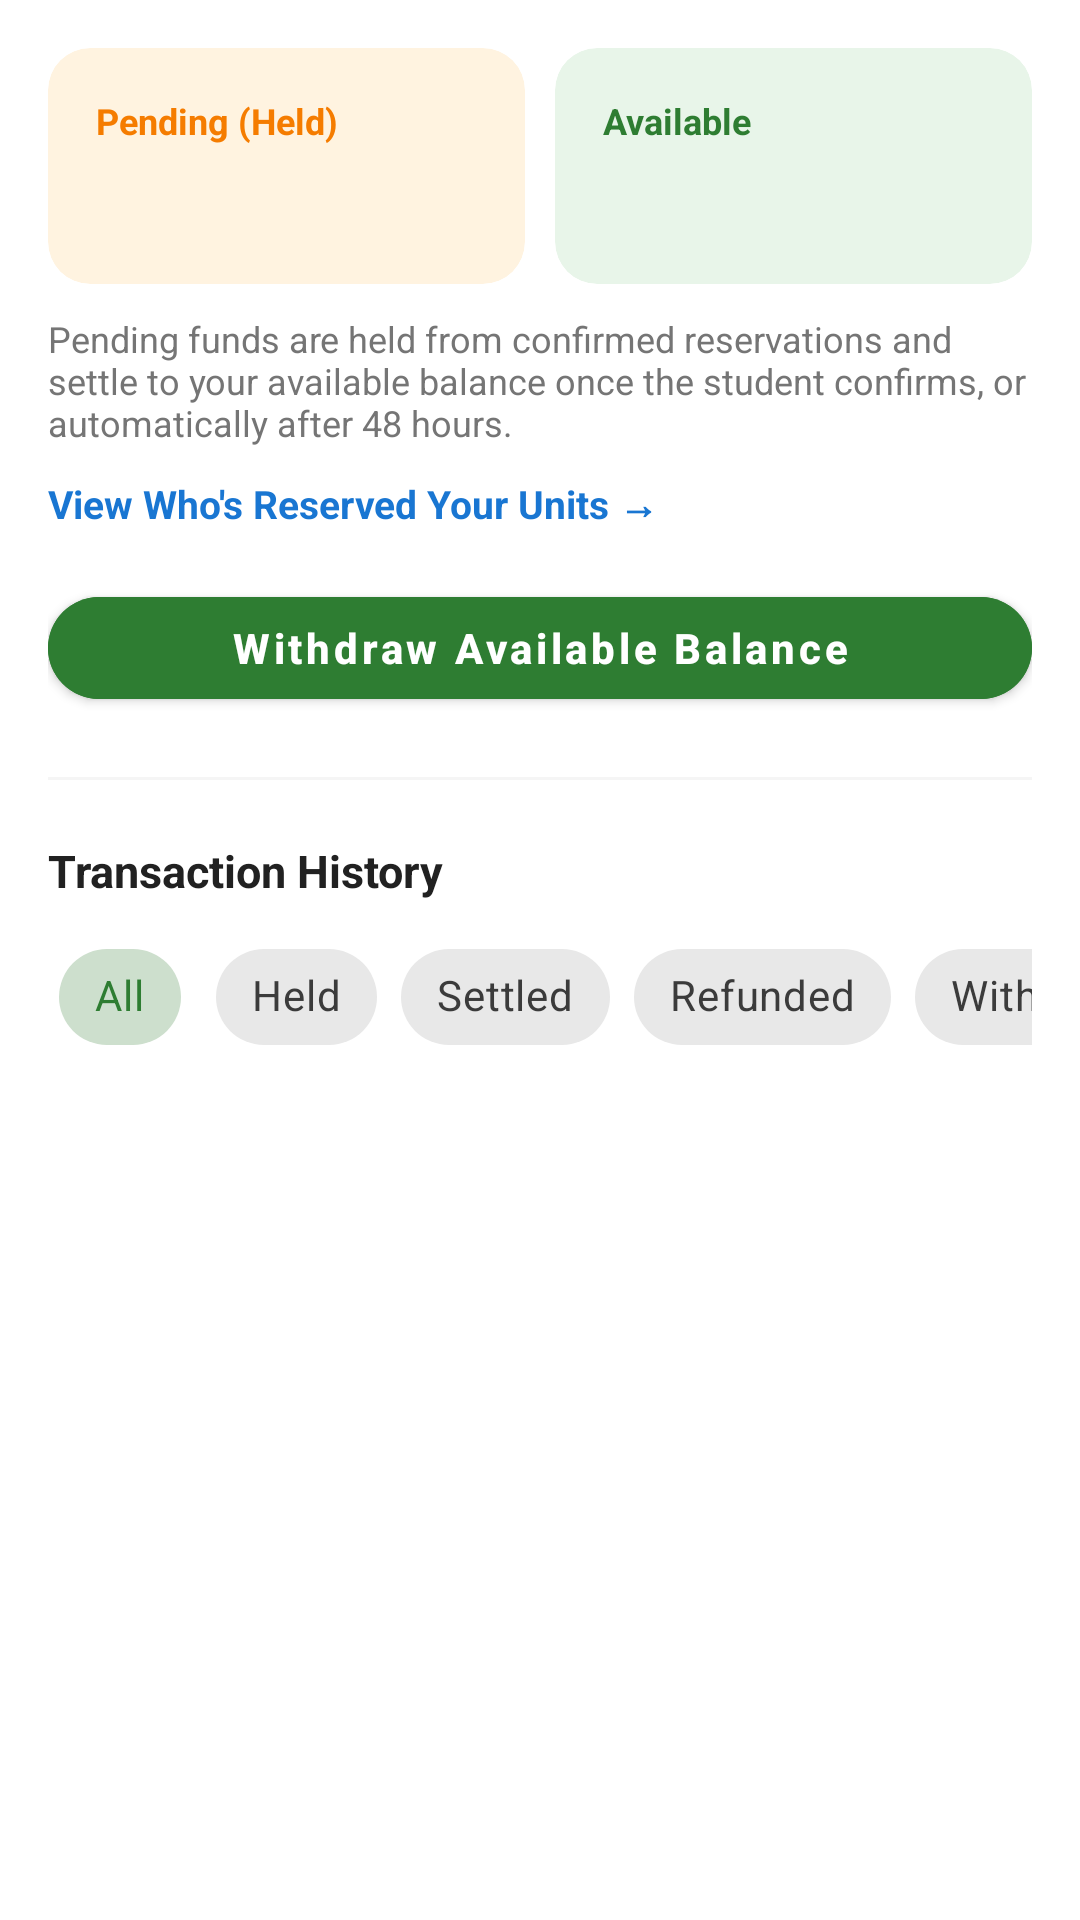

Android layout source for this screen:
<!-- AndroidManifest.xml: application theme Theme.AVLA -->
<!-- res/layout/fragment_landlord_wallet.xml -->
<?xml version="1.0" encoding="utf-8"?>
<androidx.coordinatorlayout.widget.CoordinatorLayout
    xmlns:android="http://schemas.android.com/apk/res/android"
    xmlns:app="http://schemas.android.com/apk/res-auto"
    xmlns:tools="http://schemas.android.com/tools"
    android:layout_width="match_parent"
    android:layout_height="match_parent"
    android:background="@color/white">

    <androidx.core.widget.NestedScrollView
        android:layout_width="match_parent"
        android:layout_height="match_parent">

        <LinearLayout
            android:layout_width="match_parent"
            android:layout_height="wrap_content"
            android:orientation="vertical"
            android:padding="16dp">

            <LinearLayout
                android:layout_width="match_parent"
                android:layout_height="wrap_content"
                android:orientation="horizontal">

                <com.google.android.material.card.MaterialCardView
                    android:layout_width="0dp"
                    android:layout_height="wrap_content"
                    android:layout_weight="1"
                    app:cardCornerRadius="14dp"
                    app:cardElevation="0dp"
                    app:cardBackgroundColor="@color/avla_orange_light">

                    <LinearLayout
                        android:layout_width="match_parent"
                        android:layout_height="wrap_content"
                        android:orientation="vertical"
                        android:padding="16dp">

                        <TextView
                            android:layout_width="wrap_content"
                            android:layout_height="wrap_content"
                            android:text="Pending (Held)"
                            android:textColor="@color/avla_orange"
                            android:textSize="12sp"
                            android:textStyle="bold" />

                        <TextView
                            android:id="@+id/tvPendingBalance"
                            android:layout_width="wrap_content"
                            android:layout_height="wrap_content"
                            android:layout_marginTop="6dp"
                            android:textColor="@color/black"
                            android:textSize="18sp"
                            android:textStyle="bold"
                            tools:text="KSh 1,000" />

                    </LinearLayout>
                </com.google.android.material.card.MaterialCardView>

                <com.google.android.material.card.MaterialCardView
                    android:layout_width="0dp"
                    android:layout_height="wrap_content"
                    android:layout_weight="1"
                    android:layout_marginStart="10dp"
                    app:cardCornerRadius="14dp"
                    app:cardElevation="0dp"
                    app:cardBackgroundColor="@color/avla_green_light_bg">

                    <LinearLayout
                        android:layout_width="match_parent"
                        android:layout_height="wrap_content"
                        android:orientation="vertical"
                        android:padding="16dp">

                        <TextView
                            android:layout_width="wrap_content"
                            android:layout_height="wrap_content"
                            android:text="Available"
                            android:textColor="@color/avla_green"
                            android:textSize="12sp"
                            android:textStyle="bold" />

                        <TextView
                            android:id="@+id/tvAvailableBalance"
                            android:layout_width="wrap_content"
                            android:layout_height="wrap_content"
                            android:layout_marginTop="6dp"
                            android:textColor="@color/black"
                            android:textSize="18sp"
                            android:textStyle="bold" />

                    </LinearLayout>
                </com.google.android.material.card.MaterialCardView>

            </LinearLayout>

            <TextView
                android:layout_width="match_parent"
                android:layout_height="wrap_content"
                android:layout_marginTop="10dp"
                android:text="Pending funds are held from confirmed reservations and settle to your available balance once the student confirms, or automatically after 48 hours."
                android:textColor="@color/grey_text"
                android:textSize="12sp" />

            
            <TextView
                android:id="@+id/tvViewReservations"
                android:layout_width="wrap_content"
                android:layout_height="wrap_content"
                android:layout_marginTop="10dp"
                android:text="View Who's Reserved Your Units →"
                android:textColor="@color/avla_blue"
                android:textSize="13sp"
                android:textStyle="bold" />

            <com.google.android.material.button.MaterialButton
                android:id="@+id/btnWithdraw"
                android:layout_width="match_parent"
                android:layout_height="46dp"
                android:layout_marginTop="16dp"
                app:cornerRadius="23dp"
                android:backgroundTint="@color/avla_green"
                android:textColor="@color/white"
                android:textAllCaps="false"
                android:textStyle="bold"
                android:text="Withdraw Available Balance" />

            <View
                android:layout_width="match_parent"
                android:layout_height="1dp"
                android:layout_marginVertical="20dp"
                android:background="@color/grey_light" />

            <TextView
                android:layout_width="wrap_content"
                android:layout_height="wrap_content"
                android:text="Transaction History"
                android:textColor="@color/black"
                android:textSize="15sp"
                android:textStyle="bold" />

            
            <HorizontalScrollView
                android:layout_width="match_parent"
                android:layout_height="wrap_content"
                android:layout_marginTop="8dp"
                android:scrollbars="none">

                <com.google.android.material.chip.ChipGroup
                    android:id="@+id/chipGroupFilter"
                    android:layout_width="wrap_content"
                    android:layout_height="wrap_content"
                    app:singleSelection="true"
                    app:selectionRequired="true">

                    <com.google.android.material.chip.Chip
                        android:id="@+id/chipAll"
                        style="@style/Widget.MaterialComponents.Chip.Choice"
                        android:layout_width="wrap_content"
                        android:layout_height="wrap_content"
                        android:checked="true"
                        android:text="All" />

                    <com.google.android.material.chip.Chip
                        android:id="@+id/chipHeld"
                        style="@style/Widget.MaterialComponents.Chip.Choice"
                        android:layout_width="wrap_content"
                        android:layout_height="wrap_content"
                        android:text="Held" />

                    <com.google.android.material.chip.Chip
                        android:id="@+id/chipSettled"
                        style="@style/Widget.MaterialComponents.Chip.Choice"
                        android:layout_width="wrap_content"
                        android:layout_height="wrap_content"
                        android:text="Settled" />

                    <com.google.android.material.chip.Chip
                        android:id="@+id/chipRefunded"
                        style="@style/Widget.MaterialComponents.Chip.Choice"
                        android:layout_width="wrap_content"
                        android:layout_height="wrap_content"
                        android:text="Refunded" />

                    <com.google.android.material.chip.Chip
                        android:id="@+id/chipWithdrawn"
                        style="@style/Widget.MaterialComponents.Chip.Choice"
                        android:layout_width="wrap_content"
                        android:layout_height="wrap_content"
                        android:text="Withdrawn" />

                </com.google.android.material.chip.ChipGroup>
            </HorizontalScrollView>

            <TextView
                android:id="@+id/tvEmptyHistory"
                android:layout_width="match_parent"
                android:layout_height="wrap_content"
                android:layout_marginTop="12dp"
                android:gravity="center"
                android:text="No transactions yet"
                android:textColor="@color/grey_text"
                android:textSize="13sp"
                android:visibility="gone" />

            <androidx.recyclerview.widget.RecyclerView
                android:id="@+id/rvTransactions"
                android:layout_width="match_parent"
                android:layout_height="wrap_content"
                android:layout_marginTop="4dp"
                android:nestedScrollingEnabled="false" />

        </LinearLayout>
    </androidx.core.widget.NestedScrollView>

    <ProgressBar
        android:id="@+id/progressBar"
        android:layout_width="wrap_content"
        android:layout_height="wrap_content"
        android:layout_gravity="center"
        android:visibility="gone" />

</androidx.coordinatorlayout.widget.CoordinatorLayout>
<!-- resources referenced by this layout -->
<resources>
  <color name="avla_blue">#1976D2</color>
  <color name="avla_green">#2E7D32</color>
  <color name="avla_green_light_bg">#E8F5E9</color>
  <color name="avla_orange">#F57C00</color>
  <color name="avla_orange_light">#FFF3E0</color>
  <color name="black">#212121</color>
  <color name="grey_light">#F5F5F5</color>
  <color name="grey_text">#757575</color>
  <color name="white">#FFFFFF</color>
  <color name="avla_green_dark">#005005</color>
  <color name="avla_green_light">#60AD5E</color>
  <style name="AVLA.DialogEditText" parent="Widget.AppCompat.EditText">
          <item name="android:background">@drawable/bg_dialog_edittext</item>
          <item name="android:paddingStart">16dp</item>
          <item name="android:paddingEnd">16dp</item>
          <item name="android:paddingTop">14dp</item>
          <item name="android:paddingBottom">14dp</item>
          <item name="android:layout_marginBottom">12dp</item>
          <item name="android:textColor">@color/black</item>
          <item name="android:textColorHint">@color/grey_text</item>
      </style>
  <style name="ThemeOverlay.AVLA.TextInputLayout" parent="">
          <item name="colorOnSurface">@color/black</item>
          <item name="colorPrimary">@color/avla_green</item>
      </style>
  <!-- drawable bg_dialog_edittext (drawable) -->
  <?xml version="1.0" encoding="utf-8"?>
  <selector xmlns:android="http://schemas.android.com/apk/res/android">
      
      <item android:state_focused="true">
          <shape android:shape="rectangle">
              <corners android:radius="12dp" />
              <solid android:color="@color/white" />
              <stroke android:width="2dp" android:color="@color/avla_green" />
          </shape>
      </item>
      
      <item>
          <shape android:shape="rectangle">
              <corners android:radius="12dp" />
              <solid android:color="@color/white" />
              <stroke android:width="1.5dp" android:color="@color/text_input_stroke_color" />
          </shape>
      </item>
  </selector>
  <style name="AVLA.AlertDialog.ShapeOverlay" parent="">
          <item name="cornerFamily">rounded</item>
          <item name="cornerSize">20dp</item>
      </style>
  <style name="AVLA.AlertDialog.PositiveButton" parent="Widget.MaterialComponents.Button">
          <item name="backgroundTint">@color/avla_green</item>
          <item name="android:textColor">@color/white</item>
          <item name="cornerRadius">20dp</item>
          <item name="android:textAllCaps">false</item>
          <item name="android:paddingStart">20dp</item>
          <item name="android:paddingEnd">20dp</item>
      </style>
  <style name="AVLA.AlertDialog.NegativeButton" parent="Widget.MaterialComponents.Button.OutlinedButton">
          <item name="strokeColor">@color/text_input_stroke_color</item>
          <item name="android:textColor">@color/grey_text</item>
          <item name="cornerRadius">20dp</item>
          <item name="android:textAllCaps">false</item>
          <item name="android:paddingStart">20dp</item>
          <item name="android:paddingEnd">20dp</item>
      </style>
  <style name="AVLA.AlertDialog.NeutralButton" parent="Widget.MaterialComponents.Button.TextButton.Dialog">
          <item name="android:textColor">@color/avla_green</item>
          <item name="android:textAllCaps">false</item>
      </style>
  <style name="AVLA.AlertDialog.Title" parent="MaterialAlertDialog.MaterialComponents.Title.Text">
          <item name="android:textColor">@color/black</item>
          <item name="android:textStyle">bold</item>
          <item name="android:textSize">19sp</item>
          <item name="android:paddingBottom">12dp</item>
      </style>
  <style name="AVLA.AlertDialog.Body" parent="MaterialAlertDialog.MaterialComponents.Body.Text">
          <item name="android:textColor">@color/grey_text</item>
          <item name="android:textSize">14sp</item>
          <item name="android:lineSpacingExtra">4dp</item>
      </style>
  <color name="text_input_stroke_color">#9E9E9E</color>
</resources>
